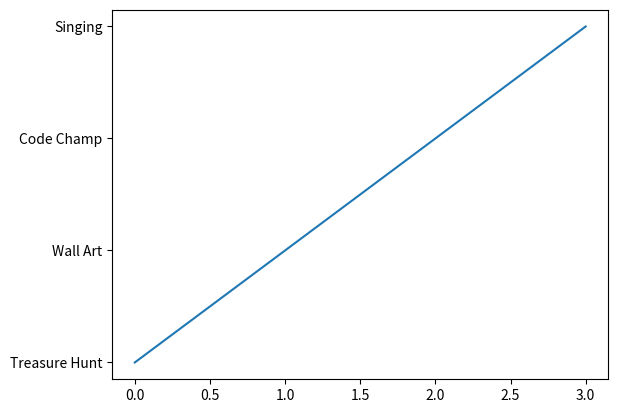

This figure's Python source:
import pandas as pa
import matplotlib.pyplot as plt
fest = ['Treasure Hunt', 'Wall Art', 'Code Champ', 'Singing']
s = pa.Series(fest)
print(s)

plt.plot(s)
plt.show()
